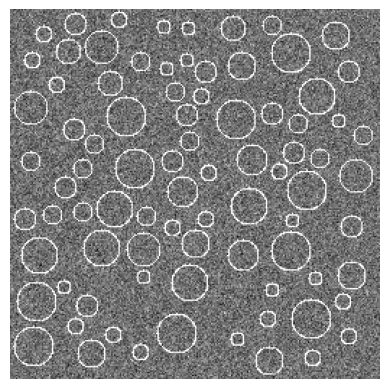

Write the Python code that produced this figure.
import numpy as np
import matplotlib.pyplot as plt

def generate_bubbles(image_size, bubble_count, small_bubble_radius_range, large_bubble_radius_range):
    """Genera un'immagine con bolle di schiuma rappresentate come circonferenze."""
    # Crea un'immagine con rumore gaussiano
    image = np.random.normal(0.5, 0.1, (image_size, image_size))  # Background con rumore gaussiano
    image = np.clip(image, 0, 1)  # Mantiene i valori tra 0 e 1
    bubbles = []  # Lista per memorizzare le posizioni e i raggi delle bolle

    for _ in range(bubble_count):
        # Scegli il tipo di bolla (piccola o grande)
        if np.random.rand() < 0.5:  # 50% probabilità per ciascun tipo
            radius = np.random.randint(*small_bubble_radius_range)
        else:
            radius = np.random.randint(*large_bubble_radius_range)

        # Genera coordinate casuali per il centro della bolla
        x = np.random.randint(radius, image_size - radius)
        y = np.random.randint(radius, image_size - radius)

        # Controlla se la bolla si sovrappone ad altre bolle
        overlap = False
        for bx, by, br in bubbles:
            if (x - bx) ** 2 + (y - by) ** 2 < (radius + br + 2) ** 2:
                overlap = True
                break

        # Aggiungi la bolla se non si sovrappone
        if not overlap:
            bubbles.append((x, y, radius))
            for i in range(-radius, radius):
                for j in range(-radius, radius):
                    distance = np.sqrt(i**2 + j**2)
                    # Disegna solo i punti che rientrano nella circonferenza
                    if radius - 1 <= distance <= radius:
                        xi = np.clip(x + i, 0, image_size - 1)
                        yj = np.clip(y + j, 0, image_size - 1)
                        image[xi, yj] = np.clip(image[xi, yj] + 0.5, 0, 1)  # Colore per la circonferenza della bolla

    return image

# Parametri
image_size = 256
bubble_count = 500
small_bubble_radius_range = (5, 10)
large_bubble_radius_range = (10, 15)

# Genera un'immagine
image = generate_bubbles(image_size, bubble_count, small_bubble_radius_range, large_bubble_radius_range)

# Visualizza l'immagine
plt.imshow(image, cmap='gray')
plt.axis('off')
plt.show()
